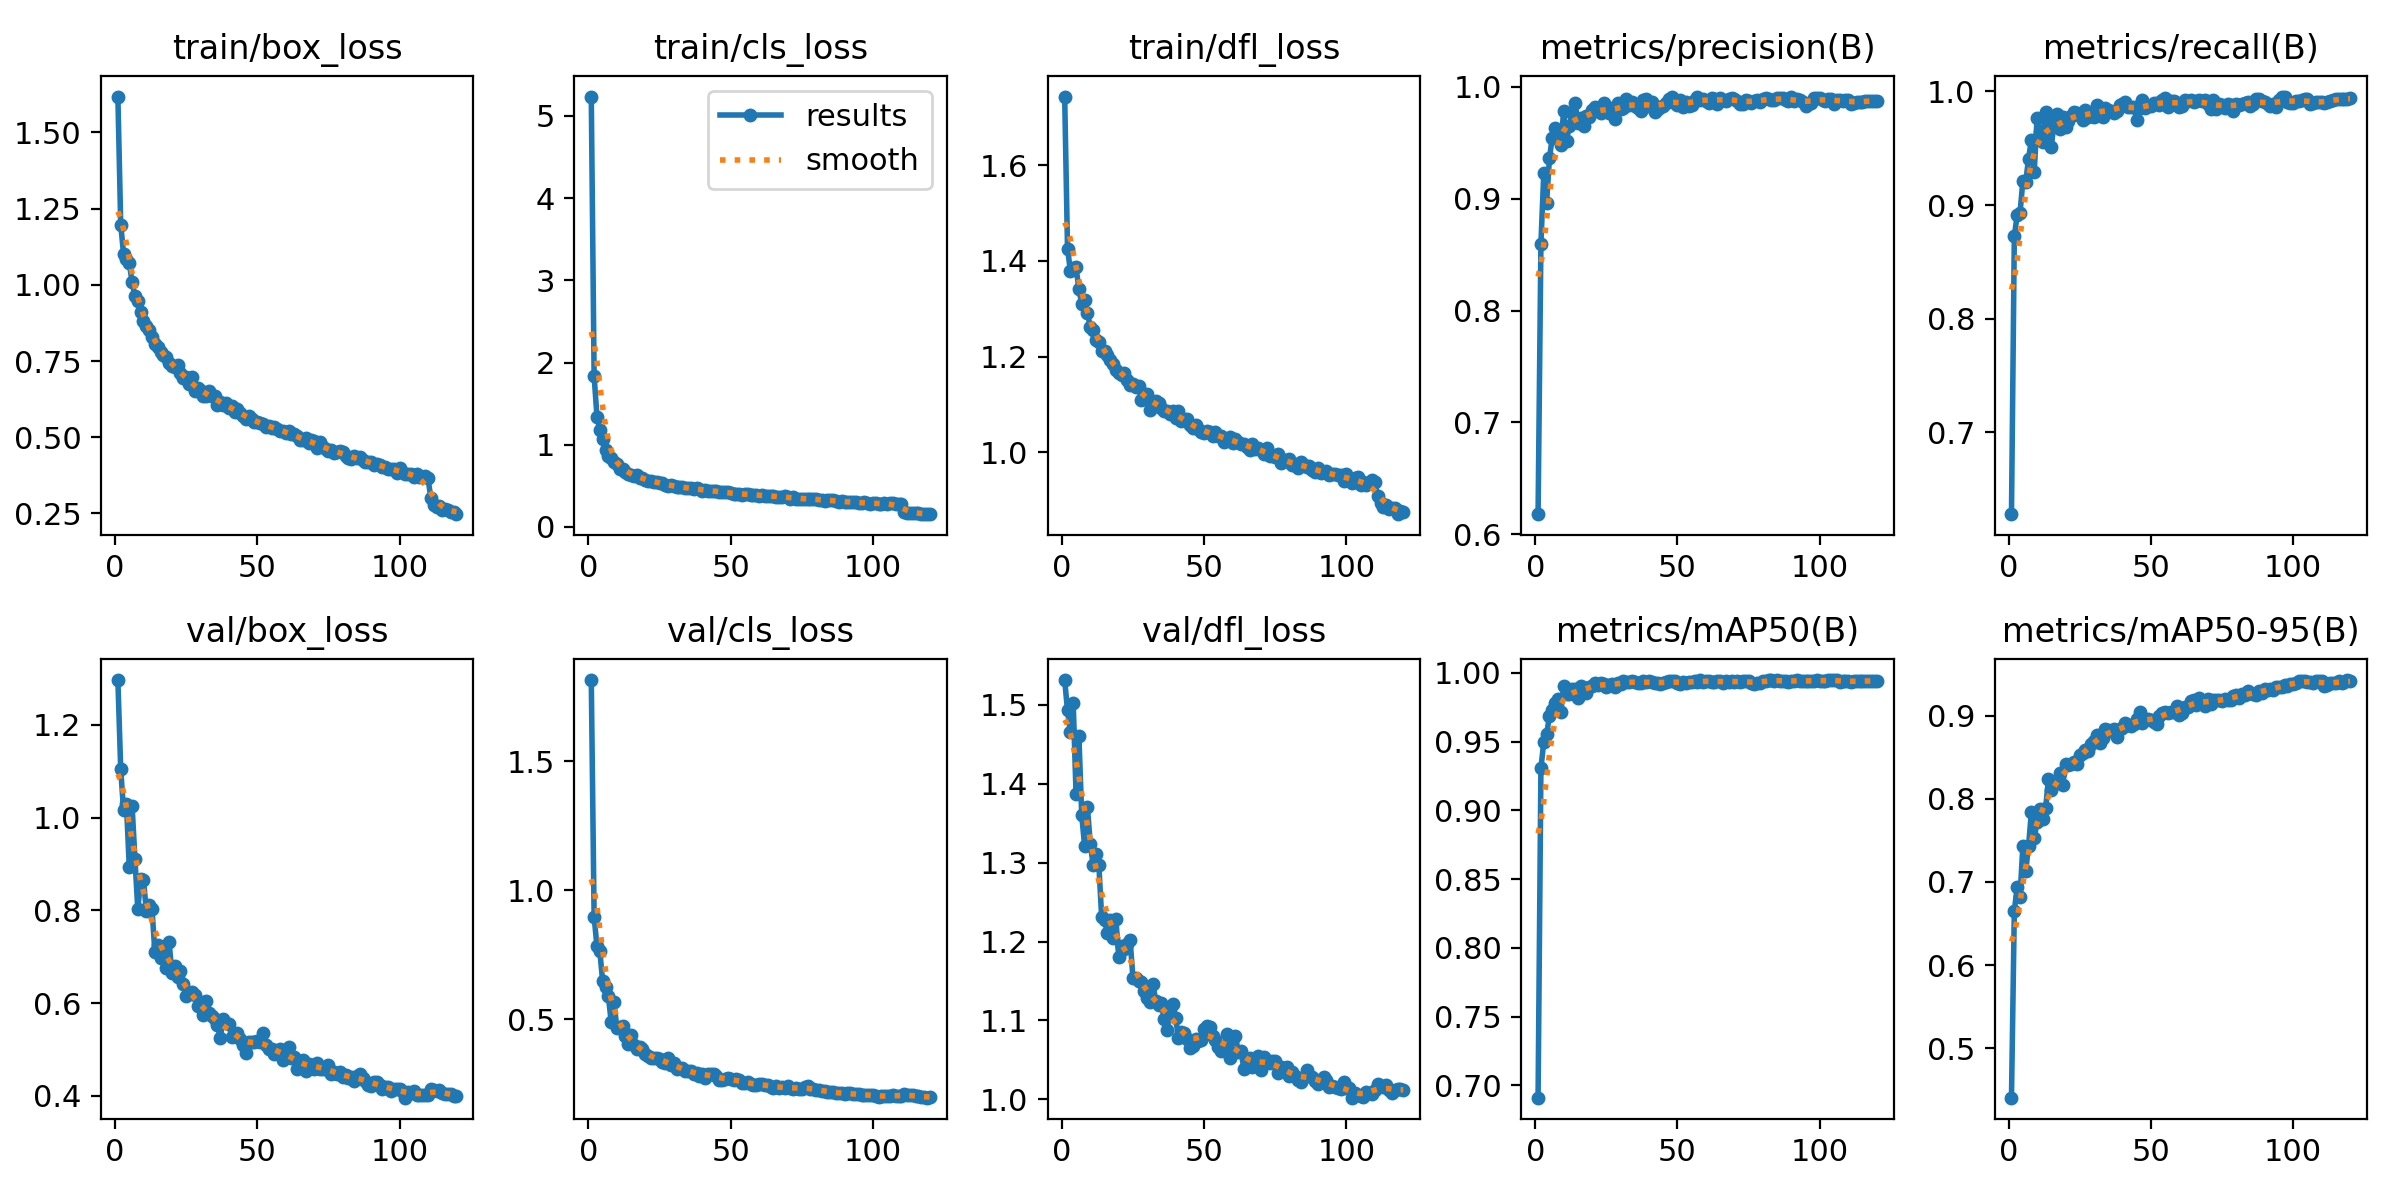

The file beside this chart, header and first rows:
epoch, time, train/box_loss, train/cls_loss, train/dfl_loss, metrics/precision(B), metrics/recall(B), metrics/mAP50(B), metrics/mAP50-95(B), val/box_loss, val/cls_loss, val/dfl_loss, lr/pg0, lr/pg1, lr/pg2
1, 258.1, 1.618, 5.236, 1.744, 0.6179, 0.6281, 0.6911, 0.4405, 1.297, 1.814, 1.531, 0.000122, 0.000122, 0.000122
2, 520.8, 1.198, 1.836, 1.426, 0.8598, 0.8726, 0.9305, 0.6654, 1.105, 0.8967, 1.493, 0.0002433, 0.0002433, 0.0002433
3, 788.7, 1.101, 1.342, 1.38, 0.9228, 0.8911, 0.9497, 0.6935, 1.016, 0.7814, 1.465, 0.0003625, 0.0003625, 0.0003625
4, 1081, 1.084, 1.177, 1.386, 0.8966, 0.8926, 0.9552, 0.6821, 1.03, 0.7635, 1.503, 0.0003608, 0.0003608, 0.0003608
5, 1373, 1.072, 1.067, 1.387, 0.9366, 0.9214, 0.9687, 0.743, 0.8943, 0.646, 1.387, 0.0003578, 0.0003578, 0.0003578
6, 1669, 1.009, 0.9331, 1.341, 0.9548, 0.92, 0.9728, 0.7128, 1.025, 0.6232, 1.46, 0.0003547, 0.0003547, 0.0003547
7, 1932, 0.9626, 0.8601, 1.31, 0.9635, 0.9409, 0.978, 0.7432, 0.9114, 0.5887, 1.36, 0.0003517, 0.0003517, 0.0003517
8, 2260, 0.9483, 0.8331, 1.318, 0.9607, 0.9575, 0.9811, 0.7841, 0.8021, 0.4898, 1.321, 0.0003486, 0.0003486, 0.0003486
9, 2538, 0.9119, 0.7907, 1.291, 0.9479, 0.9289, 0.9715, 0.7523, 0.8673, 0.5642, 1.37, 0.0003456, 0.0003456, 0.0003456
10, 2841, 0.8823, 0.7716, 1.262, 0.9785, 0.977, 0.9901, 0.7725, 0.8655, 0.4641, 1.324, 0.0003425, 0.0003425, 0.0003425
11, 3116, 0.8658, 0.7096, 1.256, 0.9519, 0.9647, 0.9846, 0.7877, 0.7997, 0.4684, 1.297, 0.0003395, 0.0003395, 0.0003395
12, 3402, 0.853, 0.7006, 1.234, 0.9655, 0.9555, 0.9846, 0.7758, 0.8123, 0.4736, 1.311, 0.0003364, 0.0003364, 0.0003364
13, 3684, 0.8276, 0.6646, 1.231, 0.9768, 0.9817, 0.9879, 0.7889, 0.8032, 0.433, 1.297, 0.0003334, 0.0003334, 0.0003334
14, 3984, 0.8075, 0.6454, 1.211, 0.9855, 0.9653, 0.9884, 0.8234, 0.7103, 0.4027, 1.231, 0.0003303, 0.0003303, 0.0003303
15, 4267, 0.7964, 0.6364, 1.212, 0.9678, 0.9507, 0.9813, 0.8104, 0.7252, 0.4373, 1.228, 0.0003273, 0.0003273, 0.0003273
16, 4543, 0.7788, 0.6196, 1.204, 0.9723, 0.9743, 0.9902, 0.8194, 0.6974, 0.3994, 1.211, 0.0003242, 0.0003242, 0.0003242
17, 4821, 0.7691, 0.6282, 1.193, 0.9651, 0.9802, 0.9882, 0.8183, 0.7172, 0.3847, 1.227, 0.0003212, 0.0003212, 0.0003212
18, 5103, 0.7636, 0.601, 1.184, 0.974, 0.9665, 0.9852, 0.8307, 0.6763, 0.3896, 1.205, 0.0003181, 0.0003181, 0.0003181
19, 5362, 0.7425, 0.5956, 1.173, 0.9729, 0.9772, 0.9898, 0.8164, 0.7319, 0.3827, 1.228, 0.0003151, 0.0003151, 0.0003151
20, 5648, 0.7337, 0.5744, 1.165, 0.9796, 0.969, 0.9904, 0.8414, 0.6645, 0.3629, 1.18, 0.000312, 0.000312, 0.000312
21, 5918, 0.7291, 0.5548, 1.161, 0.9824, 0.9738, 0.9927, 0.8403, 0.6809, 0.3549, 1.195, 0.000309, 0.000309, 0.000309
22, 6202, 0.7356, 0.5608, 1.166, 0.9788, 0.9786, 0.9909, 0.8414, 0.657, 0.3482, 1.19, 0.0003059, 0.0003059, 0.0003059
23, 6482, 0.7107, 0.5462, 1.152, 0.9769, 0.9821, 0.9929, 0.8442, 0.6687, 0.3471, 1.197, 0.0003028, 0.0003028, 0.0003028
24, 6758, 0.6954, 0.5501, 1.14, 0.9857, 0.9807, 0.9915, 0.8419, 0.6416, 0.3476, 1.202, 0.0002998, 0.0002998, 0.0002998
25, 7036, 0.6969, 0.5395, 1.143, 0.9802, 0.9784, 0.99, 0.853, 0.616, 0.3454, 1.154, 0.0002967, 0.0002967, 0.0002967
26, 7298, 0.6753, 0.5309, 1.137, 0.9767, 0.9749, 0.9911, 0.8549, 0.6223, 0.3344, 1.154, 0.0002937, 0.0002937, 0.0002937
27, 7578, 0.6971, 0.5085, 1.139, 0.9808, 0.9837, 0.9922, 0.8588, 0.6235, 0.3304, 1.151, 0.0002906, 0.0002906, 0.0002906
28, 7858, 0.6534, 0.5009, 1.109, 0.9718, 0.9777, 0.9899, 0.8579, 0.6167, 0.3478, 1.149, 0.0002876, 0.0002876, 0.0002876
29, 8122, 0.6621, 0.5089, 1.121, 0.9856, 0.9785, 0.9929, 0.8654, 0.5934, 0.3202, 1.137, 0.0002845, 0.0002845, 0.0002845
30, 8424, 0.6562, 0.4966, 1.121, 0.9807, 0.9772, 0.9916, 0.8693, 0.5929, 0.3293, 1.129, 0.0002815, 0.0002815, 0.0002815
31, 8691, 0.6361, 0.4811, 1.089, 0.981, 0.988, 0.9938, 0.8767, 0.5751, 0.3046, 1.124, 0.0002784, 0.0002784, 0.0002784
32, 8977, 0.6363, 0.4908, 1.103, 0.989, 0.9851, 0.9933, 0.8674, 0.6056, 0.3091, 1.146, 0.0002754, 0.0002754, 0.0002754
33, 9258, 0.6503, 0.4887, 1.107, 0.9842, 0.9778, 0.993, 0.8731, 0.5789, 0.3085, 1.125, 0.0002723, 0.0002723, 0.0002723
34, 9529, 0.6359, 0.4784, 1.104, 0.9865, 0.9854, 0.994, 0.8835, 0.572, 0.2996, 1.12, 0.0002693, 0.0002693, 0.0002693
35, 9789, 0.6353, 0.4684, 1.093, 0.9834, 0.9832, 0.9935, 0.8823, 0.5658, 0.2984, 1.122, 0.0002662, 0.0002662, 0.0002662
36, 10067, 0.6058, 0.4733, 1.086, 0.9808, 0.9829, 0.9928, 0.882, 0.5519, 0.2969, 1.101, 0.0002632, 0.0002632, 0.0002632
37, 10330, 0.6149, 0.4657, 1.087, 0.9789, 0.9807, 0.9923, 0.8836, 0.5258, 0.2884, 1.088, 0.0002601, 0.0002601, 0.0002601
38, 10618, 0.6069, 0.4677, 1.081, 0.9882, 0.9828, 0.9938, 0.8743, 0.5656, 0.291, 1.114, 0.0002571, 0.0002571, 0.0002571
39, 10887, 0.6113, 0.4561, 1.086, 0.9891, 0.9879, 0.9934, 0.8836, 0.5572, 0.2806, 1.121, 0.000254, 0.000254, 0.000254
40, 11157, 0.5955, 0.4397, 1.072, 0.9831, 0.9888, 0.9939, 0.885, 0.5556, 0.2879, 1.103, 0.000251, 0.000251, 0.000251
41, 11429, 0.6021, 0.4537, 1.087, 0.9866, 0.9907, 0.9931, 0.8904, 0.5279, 0.2731, 1.077, 0.0002479, 0.0002479, 0.0002479
42, 11700, 0.5835, 0.4401, 1.066, 0.9778, 0.9861, 0.9926, 0.8889, 0.5336, 0.2861, 1.085, 0.0002448, 0.0002448, 0.0002448
43, 11958, 0.5937, 0.441, 1.069, 0.9807, 0.9864, 0.9922, 0.8876, 0.5361, 0.2856, 1.084, 0.0002418, 0.0002418, 0.0002418
44, 12235, 0.5787, 0.4412, 1.07, 0.9823, 0.9862, 0.9919, 0.8898, 0.5231, 0.2883, 1.077, 0.0002387, 0.0002387, 0.0002387
45, 12518, 0.5699, 0.4341, 1.057, 0.9831, 0.9752, 0.9926, 0.8954, 0.5102, 0.2779, 1.065, 0.0002357, 0.0002357, 0.0002357
46, 12782, 0.5602, 0.4229, 1.05, 0.9861, 0.9857, 0.9932, 0.904, 0.4927, 0.2652, 1.067, 0.0002326, 0.0002326, 0.0002326
47, 13075, 0.5699, 0.4251, 1.057, 0.9894, 0.9921, 0.9943, 0.8905, 0.5161, 0.2622, 1.077, 0.0002296, 0.0002296, 0.0002296
48, 13344, 0.5603, 0.4214, 1.047, 0.9913, 0.9857, 0.9938, 0.8955, 0.5167, 0.2655, 1.074, 0.0002265, 0.0002265, 0.0002265
49, 13620, 0.5504, 0.4262, 1.043, 0.986, 0.9871, 0.9939, 0.8964, 0.5162, 0.2698, 1.076, 0.0002235, 0.0002235, 0.0002235
50, 13896, 0.5494, 0.4075, 1.04, 0.984, 0.9871, 0.9926, 0.8941, 0.5185, 0.2691, 1.09, 0.0002204, 0.0002204, 0.0002204
51, 14174, 0.5471, 0.4, 1.045, 0.9883, 0.9895, 0.9919, 0.892, 0.5169, 0.2618, 1.093, 0.0002174, 0.0002174, 0.0002174
52, 14464, 0.5445, 0.405, 1.042, 0.9821, 0.9898, 0.9932, 0.8903, 0.5356, 0.2657, 1.092, 0.0002143, 0.0002143, 0.0002143
53, 14744, 0.5352, 0.4009, 1.034, 0.9864, 0.9877, 0.9928, 0.8998, 0.5092, 0.2637, 1.081, 0.0002113, 0.0002113, 0.0002113
54, 15016, 0.538, 0.391, 1.042, 0.9826, 0.992, 0.9934, 0.9029, 0.5009, 0.2505, 1.075, 0.0002082, 0.0002082, 0.0002082
55, 15294, 0.5316, 0.4017, 1.033, 0.9835, 0.9941, 0.9936, 0.9043, 0.5007, 0.2531, 1.067, 0.0002052, 0.0002052, 0.0002052
56, 15575, 0.5343, 0.4062, 1.035, 0.988, 0.9863, 0.9937, 0.9025, 0.4897, 0.2546, 1.061, 0.0002021, 0.0002021, 0.0002021
57, 15863, 0.5274, 0.394, 1.022, 0.9912, 0.9917, 0.9933, 0.9038, 0.4979, 0.2474, 1.066, 0.0001991, 0.0001991, 0.0001991
58, 16144, 0.5204, 0.3939, 1.028, 0.9888, 0.9917, 0.9945, 0.9039, 0.5007, 0.2441, 1.083, 0.000196, 0.000196, 0.000196
59, 16434, 0.5215, 0.3857, 1.032, 0.9894, 0.9898, 0.9933, 0.9114, 0.4766, 0.2459, 1.052, 0.000193, 0.000193, 0.000193
60, 16719, 0.5132, 0.3821, 1.019, 0.9878, 0.9865, 0.9942, 0.9012, 0.4933, 0.2497, 1.078, 0.0001899, 0.0001899, 0.0001899
... 60 more rows
